Run: headless pygame with SDL's dummy video driver; simulated clock (each Clock.tick advances the game by its frame time, no real sleeping); random seed 0; keys injected as events and as key.get_pressed() state; no mouse input.
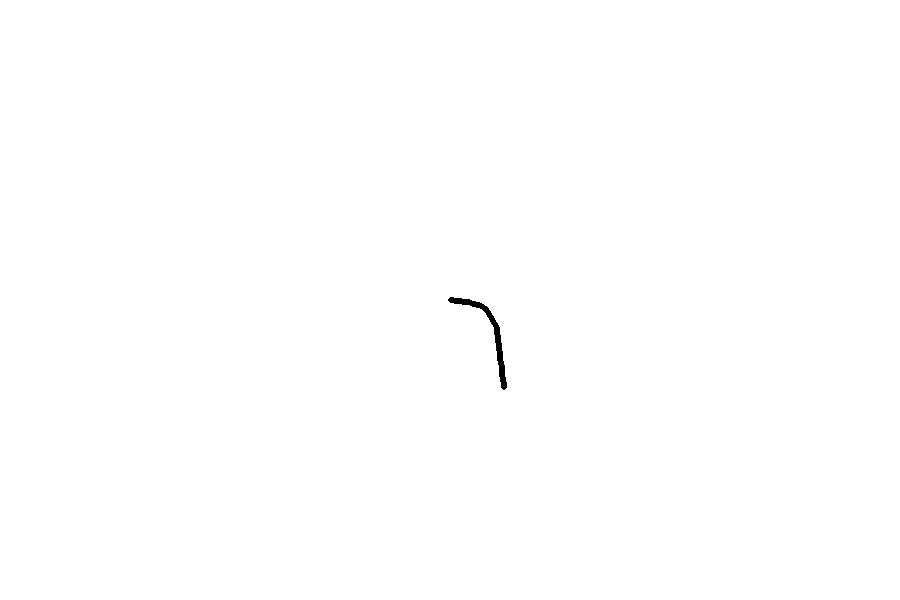
Frame 1 of 4 · flips 1–60 · no input
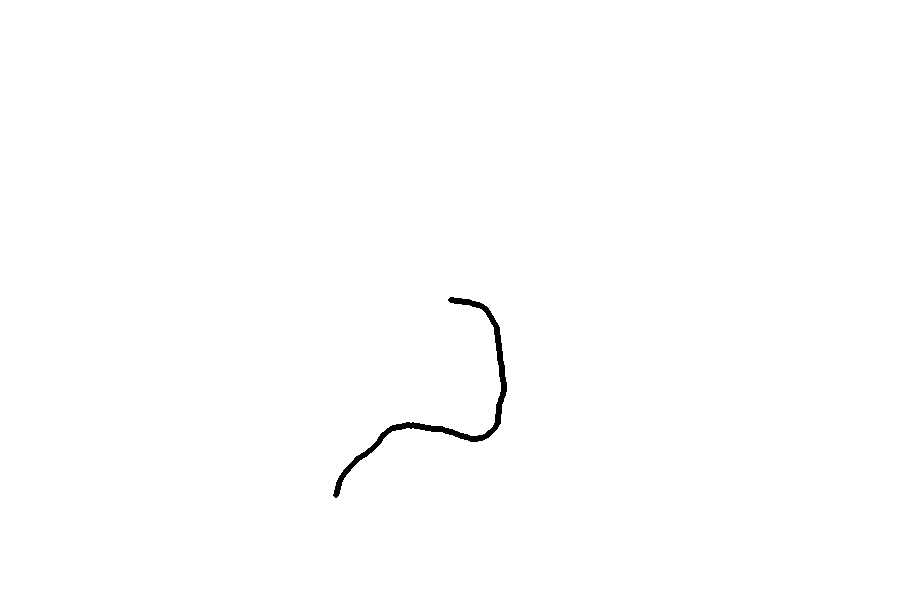
Frame 2 of 4 · flips 61–180 · tapped SPACE, RETURN · held RIGHT (→), D
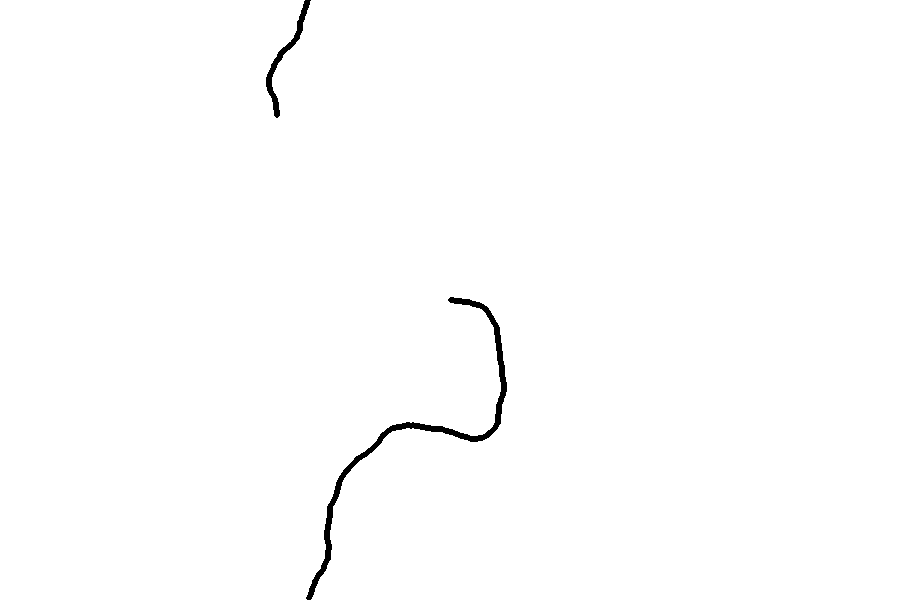
Frame 3 of 4 · flips 181–300 · held DOWN (↓), S
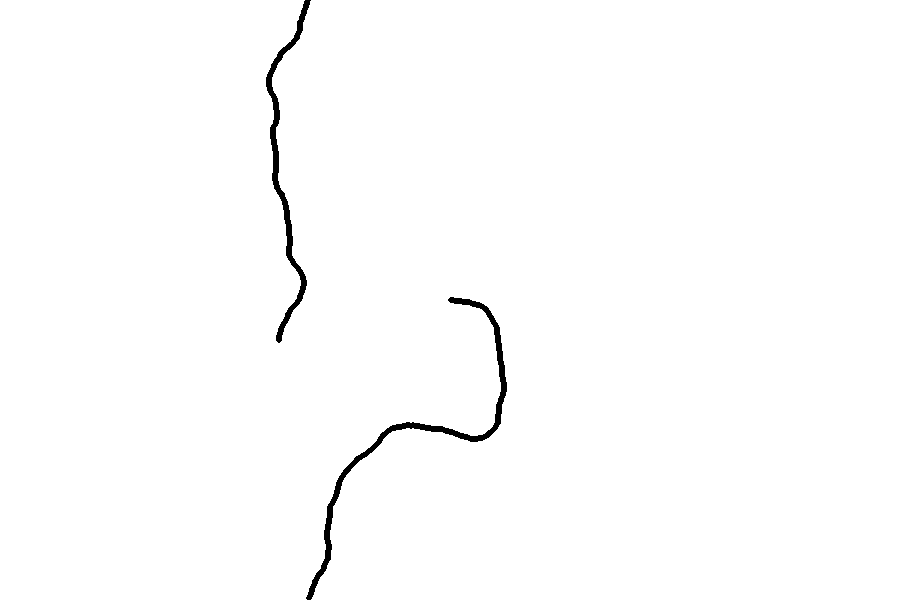
Frame 4 of 4 · flips 301–420 · held LEFT (←), A, UP (↑), W

The pygame program that drew these frames:

import pygame
import random
import math

pygame.init()
width, height = 900, 600
screen = pygame.display.set_mode((width, height))
clock = pygame.time.Clock()

# Brush state
x, y = width // 2, height // 2
angle = 0
speed = 2
brush_size = 3

screen.fill((255, 255, 255))  # white background
running = True

while running:
    clock.tick(60)

    for event in pygame.event.get():
        if event.type == pygame.QUIT:
            running = False

    # Free roaming motion (random walk)
    angle += random.uniform(-0.2, 0.2)
    x += math.cos(angle) * speed
    y += math.sin(angle) * speed

    # Wrap around screen
    x %= width
    y %= height

    pygame.draw.circle(screen, (0, 0, 0), (int(x), int(y)), brush_size)

    pygame.display.flip()

pygame.quit()
